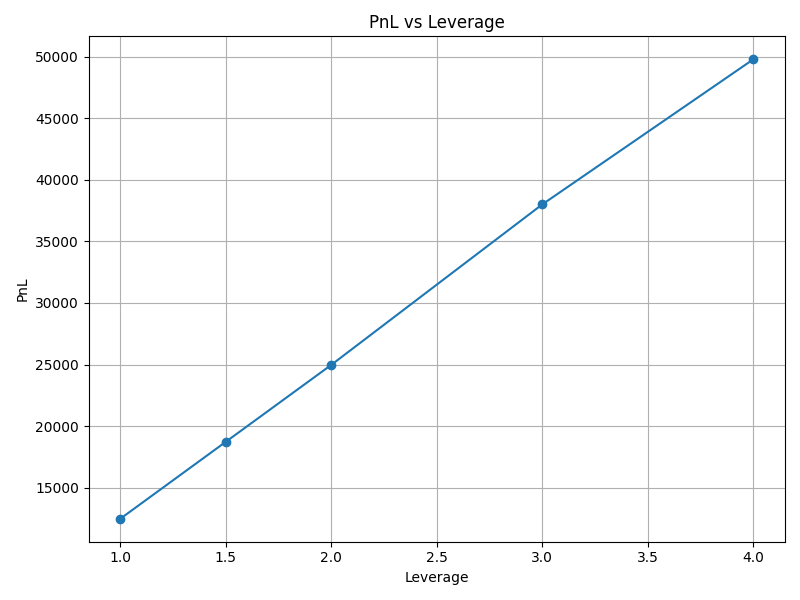

Data behind this chart, as committed beside it:
Leverage, PnL, Interest Costs, Transaction Costs, % Returns per Period, % Returns per Annum
1, 12463, 0.0, 418, 6.559, 13.12
1.5, 18717, 184.4, 418, 9.851, 19.7
2, 24973, 368.8, 418, 13.14, 26.29
3, 38018, 739.9, 418, 20.01, 40.02
4, 49808, 1103, 418, 26.21, 52.43
